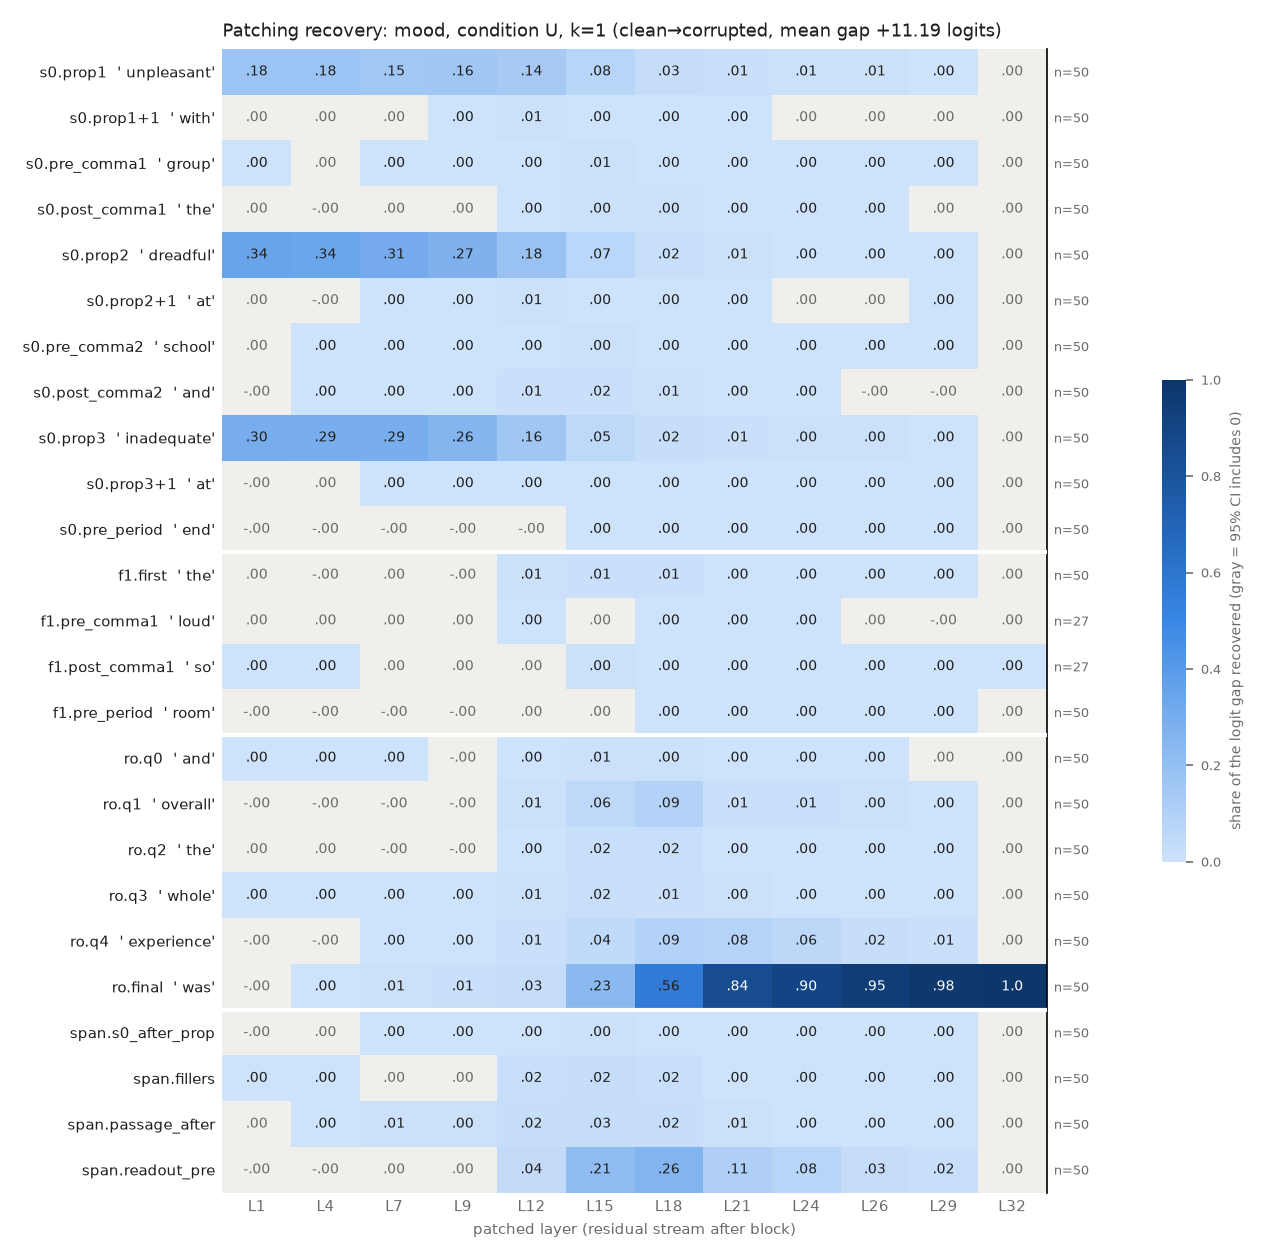

The file beside this chart, header and first rows:
row, example, layer, recovery, ci_lo, ci_hi, n_pairs
s0.prop1, unpleasant, 1, 0.1796, 0.1542, 0.2079, 50
s0.prop1, unpleasant, 4, 0.1784, 0.1526, 0.2072, 50
s0.prop1, unpleasant, 7, 0.1542, 0.1302, 0.18, 50
s0.prop1, unpleasant, 9, 0.159, 0.1333, 0.1853, 50
s0.prop1, unpleasant, 12, 0.1367, 0.118, 0.1553, 50
s0.prop1, unpleasant, 15, 0.07568, 0.06593, 0.0852, 50
s0.prop1, unpleasant, 18, 0.02526, 0.02085, 0.02972, 50
s0.prop1, unpleasant, 21, 0.01121, 0.008143, 0.01438, 50
s0.prop1, unpleasant, 24, 0.006051, 0.004308, 0.007996, 50
s0.prop1, unpleasant, 26, 0.005205, 0.00365, 0.006908, 50
s0.prop1, unpleasant, 29, 0.000502, 0.0003137, 0.0006914, 50
s0.prop1, unpleasant, 32, 8.17870660683059e-07, -1.313319496405255e-06, 2.7542764122026954e-06, 50
s0.prop1+1, with, 1, 1.2866979779475251e-05, -0.0001963, 0.0001989, 50
s0.prop1+1, with, 4, 2.1311494351027836e-05, -0.0006937, 0.0007606, 50
s0.prop1+1, with, 7, 0.0009645, -0.0003809, 0.00243, 50
s0.prop1+1, with, 9, 0.002105, 0.0008623, 0.003533, 50
s0.prop1+1, with, 12, 0.005878, 0.003892, 0.008261, 50
s0.prop1+1, with, 15, 0.003541, 0.0025, 0.004692, 50
s0.prop1+1, with, 18, 0.001047, 0.0007374, 0.001368, 50
s0.prop1+1, with, 21, 0.0001489, 6.751289186673435e-05, 0.0002327, 50
s0.prop1+1, with, 24, 5.1891337574525464e-05, -1.6450361954045285e-05, 0.0001216, 50
s0.prop1+1, with, 26, 3.986523106806498e-05, -1.710876788417346e-05, 9.947782033684715e-05, 50
s0.prop1+1, with, 29, 1.4502721100841368e-05, -1.774618323449639e-05, 4.530474791137921e-05, 50
s0.prop1+1, with, 32, 8.17870660683059e-07, -1.3451142084514926e-06, 2.73039202127304e-06, 50
s0.pre_comma1, group, 1, 0.0001836, 9.198996342920481e-06, 0.0003563, 50
s0.pre_comma1, group, 4, 0.0003828, -0.000131, 0.000846, 50
s0.pre_comma1, group, 7, 0.001399, 0.000651, 0.00215, 50
s0.pre_comma1, group, 9, 0.001723, 0.0009408, 0.002512, 50
s0.pre_comma1, group, 12, 0.002716, 0.001689, 0.003792, 50
s0.pre_comma1, group, 15, 0.005043, 0.003639, 0.006707, 50
s0.pre_comma1, group, 18, 0.002122, 0.001554, 0.002746, 50
s0.pre_comma1, group, 21, 0.0009599, 0.0007116, 0.001249, 50
s0.pre_comma1, group, 24, 0.000344, 0.0001879, 0.0005374, 50
s0.pre_comma1, group, 26, 0.0002395, 9.035050660878213e-05, 0.000424, 50
s0.pre_comma1, group, 29, 0.0002859, 7.21914494304888e-05, 0.000558, 50
s0.pre_comma1, group, 32, 8.17870660683059e-07, -1.4325519748683669e-06, 2.698597124276518e-06, 50
s0.post_comma1, the, 1, 9.218083904781978e-07, -6.1010617776375995e-05, 5.998410056419556e-05, 50
s0.post_comma1, the, 4, -0.0002737, -0.0005527, 1.3085230882092215e-05, 50
s0.post_comma1, the, 7, 9.795023500005487e-05, -0.0006652, 0.0007842, 50
s0.post_comma1, the, 9, 0.0003252, -0.0007059, 0.001251, 50
s0.post_comma1, the, 12, 0.002896, 0.001131, 0.005477, 50
s0.post_comma1, the, 15, 0.004611, 0.00342, 0.005794, 50
s0.post_comma1, the, 18, 0.004488, 0.003757, 0.005274, 50
s0.post_comma1, the, 21, 0.0004779, 0.0003765, 0.0005827, 50
s0.post_comma1, the, 24, 0.0002617, 0.0001774, 0.0003426, 50
s0.post_comma1, the, 26, 0.0002081, 0.0001354, 0.00028, 50
s0.post_comma1, the, 29, 2.056859516757406e-05, -1.4001163965914578e-05, 5.523278353487287e-05, 50
s0.post_comma1, the, 32, 8.17870660683059e-07, -1.2583750728523774e-06, 2.774304029826144e-06, 50
s0.prop2, dreadful, 1, 0.345, 0.3132, 0.378, 50
s0.prop2, dreadful, 4, 0.3394, 0.3085, 0.3716, 50
s0.prop2, dreadful, 7, 0.3072, 0.2771, 0.3388, 50
s0.prop2, dreadful, 9, 0.2741, 0.2446, 0.3058, 50
s0.prop2, dreadful, 12, 0.1814, 0.1569, 0.2088, 50
s0.prop2, dreadful, 15, 0.06896, 0.05991, 0.07953, 50
s0.prop2, dreadful, 18, 0.01591, 0.0136, 0.01838, 50
s0.prop2, dreadful, 21, 0.005281, 0.004066, 0.006603, 50
s0.prop2, dreadful, 24, 0.003195, 0.002135, 0.004357, 50
s0.prop2, dreadful, 26, 0.002816, 0.001719, 0.00405, 50
s0.prop2, dreadful, 29, 0.0004358, 0.0002276, 0.0006495, 50
s0.prop2, dreadful, 32, 8.17870660683059e-07, -1.486611334592622e-06, 2.7500113935225982e-06, 50
... 240 more rows
